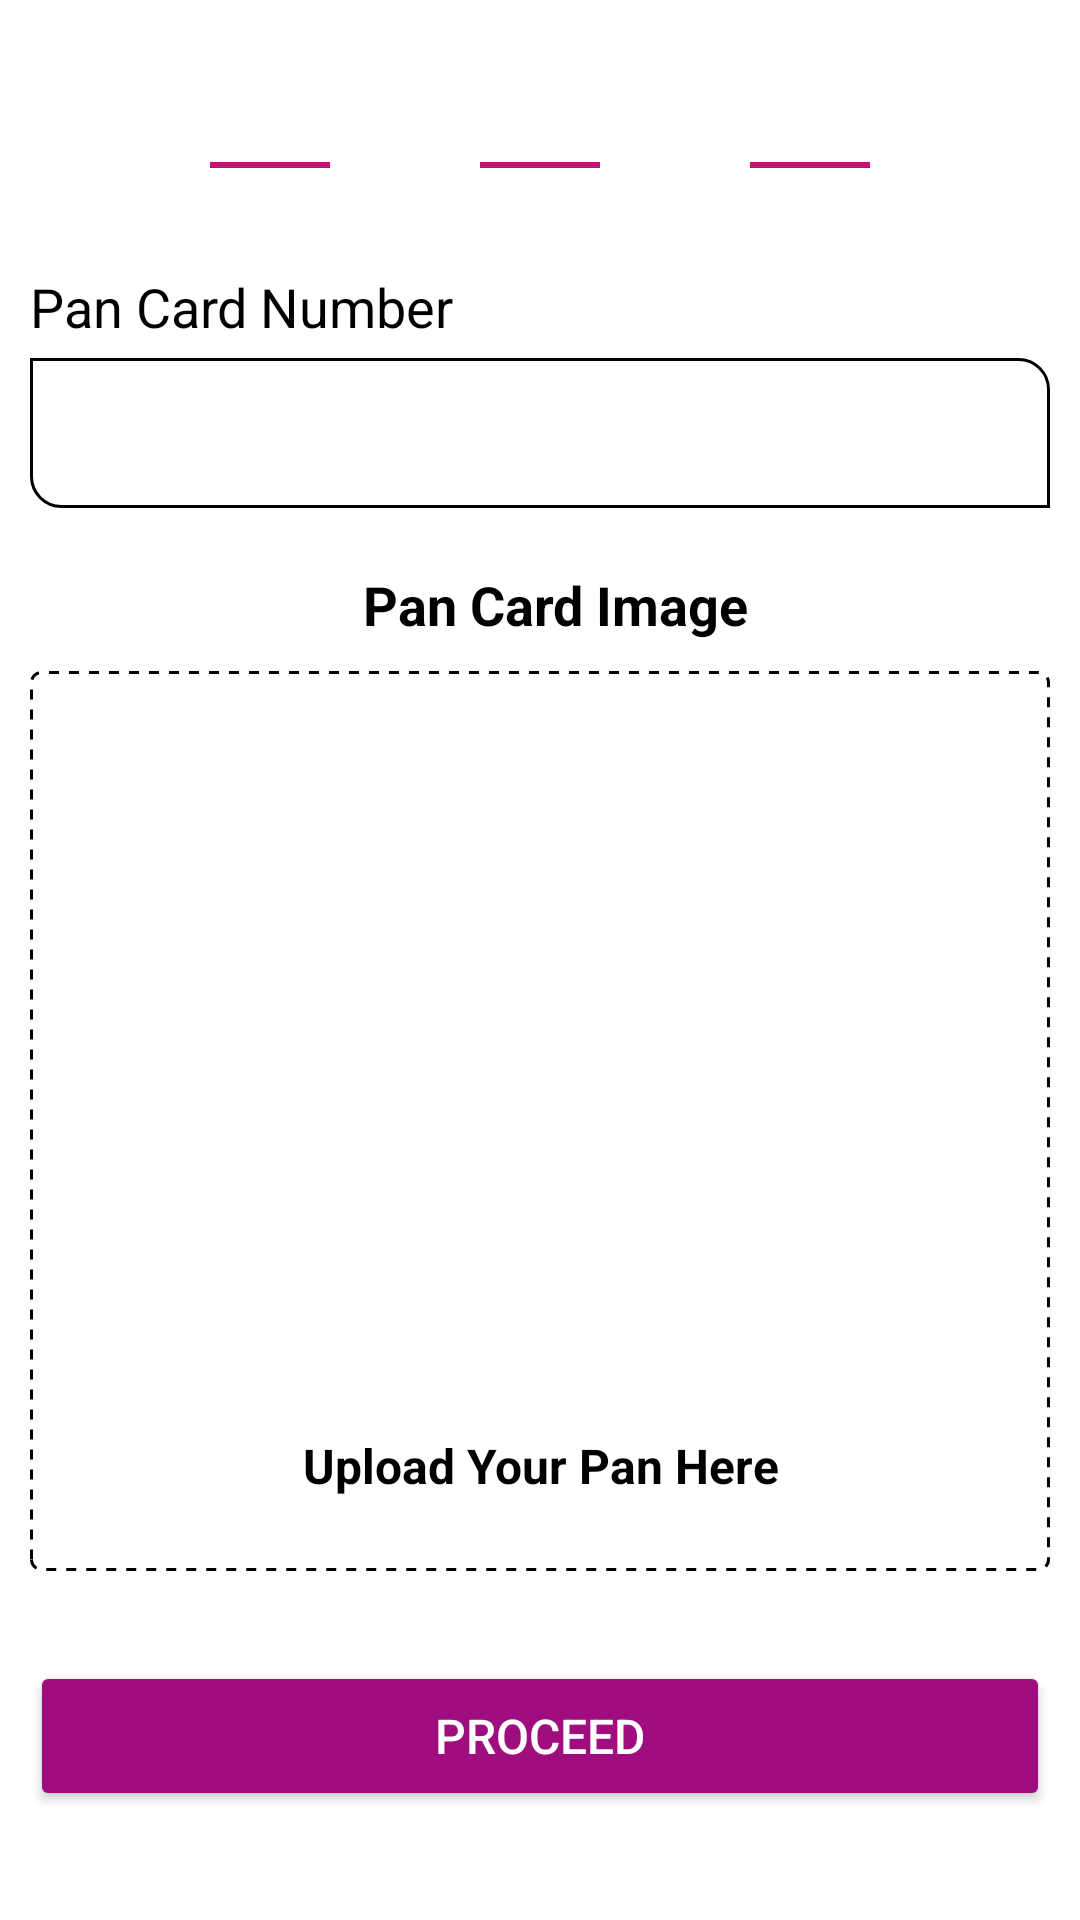

Reconstruct the res/layout file that produces this screen, plus the resources it refers to.
<!-- AndroidManifest.xml: application theme Theme.KreditBro -->
<!-- res/layout/activity_step1.xml -->
<?xml version="1.0" encoding="utf-8"?>
<LinearLayout xmlns:android="http://schemas.android.com/apk/res/android"
    xmlns:app="http://schemas.android.com/apk/res-auto"
    xmlns:tools="http://schemas.android.com/tools"
    android:layout_width="match_parent"
    android:layout_height="match_parent"
    tools:context=".Step1"
    android:orientation="vertical">

<LinearLayout
    android:layout_width="match_parent"
    android:layout_height="wrap_content"
    android:orientation="horizontal"
    android:gravity="center"
    android:layout_marginTop="40dp"
    >

    <RelativeLayout
        android:layout_width="30dp"
        android:layout_height="30dp"
        android:background="@drawable/oval"
        android:backgroundTint="@color/red">

        <TextView
            android:layout_width="wrap_content"
            android:layout_height="wrap_content"
            android:text="1"
            android:textSize="16dp"
            android:textColor="@color/white"
            android:layout_centerInParent="true"
            android:layout_centerVertical="true"/>




    </RelativeLayout>

    <View
        android:layout_width="40dp"
        android:layout_height="2dp"
        android:background="@color/purplelight"
        android:layout_gravity="center_vertical"
        android:layout_marginHorizontal="10dp"/>

    <RelativeLayout
        android:layout_width="30dp"
        android:layout_height="30dp"
        android:background="@drawable/oval"
        android:backgroundTint="#9F0D7F">

        <TextView
            android:layout_width="wrap_content"
            android:layout_height="wrap_content"
            android:text="2"
            android:textSize="16dp"
            android:textColor="@color/white"
            android:layout_centerInParent="true"
            android:layout_centerVertical="true"/>




    </RelativeLayout>

    <View
        android:layout_width="40dp"
        android:layout_height="2dp"
        android:background="@color/purplelight"
        android:layout_gravity="center_vertical"
        android:layout_marginHorizontal="10dp"/>
    <RelativeLayout
        android:layout_width="30dp"
        android:layout_height="30dp"
        android:background="@drawable/oval"
        android:backgroundTint="@color/red">

        <TextView
            android:layout_width="wrap_content"
            android:layout_height="wrap_content"
            android:text="3"
            android:textSize="16dp"
            android:textColor="@color/white"
            android:layout_centerInParent="true"
            android:layout_centerVertical="true"/>




    </RelativeLayout>

    <View
        android:layout_width="40dp"
        android:layout_height="2dp"
        android:background="@color/purplelight"
        android:layout_gravity="center_vertical"
        android:layout_marginHorizontal="10dp"/>
    <RelativeLayout
        android:layout_width="30dp"
        android:layout_height="30dp"
        android:background="@drawable/oval"
        android:backgroundTint="@color/red">

        <TextView
            android:layout_width="wrap_content"
            android:layout_height="wrap_content"
            android:text="4"
            android:textSize="16dp"
            android:textColor="@color/white"
            android:layout_centerInParent="true"
            android:layout_centerVertical="true"/>




    </RelativeLayout>


</LinearLayout>

    <androidx.core.widget.NestedScrollView
        android:layout_width="match_parent"
        android:layout_height="match_parent"
        android:layout_marginTop="10dp">


        <LinearLayout
            android:layout_width="match_parent"
            android:layout_height="match_parent"
            android:orientation="vertical"
            >



            <TextView
                android:layout_width="match_parent"
                android:layout_height="wrap_content"
                android:text="Pan Card Number"
                android:textSize="18dp"
                android:textColor="@color/black"
                android:layout_marginStart="10dp"
                android:layout_marginTop="10dp"
                />

            <EditText
                android:id="@+id/pannumber"
                android:layout_width="match_parent"
                android:layout_height="50dp"
                android:background="@drawable/editbackground"
                android:layout_marginTop="5dp"
                android:paddingLeft="10dp"
                android:inputType="number"
                android:layout_marginHorizontal="10dp"
                android:maxLength="10"
                />

            <TextView
                android:layout_width="match_parent"
                android:layout_height="wrap_content"
                android:text="Pan Card Image"
                android:textSize="18dp"
                android:gravity="center"
                android:textColor="@color/black"
                android:layout_marginStart="10dp"
                android:layout_marginTop="20dp"
                android:textStyle="bold"
                />

            <LinearLayout
                android:layout_width="match_parent"
                android:layout_height="300dp"
                android:background="@drawable/dotted_line"
                android:layout_marginHorizontal="10dp"
                android:layout_marginTop="10dp"
                android:gravity="center"
                android:orientation="vertical">



                <ImageView
                    android:id="@+id/img_pan"
                    android:layout_width="match_parent"
                    android:layout_height="230dp"
                    android:src="@drawable/cloud_upload"
                    android:layout_marginHorizontal="30dp"
                    android:layout_gravity="center"

                    />

                <TextView
                    android:layout_width="match_parent"
                    android:layout_height="wrap_content"
                    android:text="Upload Your Pan Here"
                    android:gravity="center"
                    android:textSize="16dp"
                    android:textColor="@color/black"
                    android:textStyle="bold"/>


            </LinearLayout>



            <Button
                android:id="@+id/btn_proceed1"
                android:layout_width="match_parent"
                android:layout_height="50dp"
                android:text="proceed"
                android:textSize="16dp"
                android:textAlignment="center"
                android:backgroundTint="#9F0D7F"
                android:textColor="@color/white"
                android:layout_marginTop="30dp"
                android:layout_marginBottom="10dp"
                android:layout_marginHorizontal="10dp"
                />




        </LinearLayout>





    </androidx.core.widget.NestedScrollView>



</LinearLayout>
<!-- resources referenced by this layout -->
<resources>
  <color name="black">#FF000000</color>
  <color name="purplelight">#CC0E74</color>
  <color name="red">#FF0000</color>
  <color name="white">#FFFFFFFF</color>
  <!-- drawable dotted_line (drawable) -->
  <?xml version="1.0" encoding="utf-8"?>
  <shape xmlns:android="http://schemas.android.com/apk/res/android"
      android:shape="rectangle" >
      <solid android:color="@color/white" />
      <stroke android:color="@color/black"
          android:dashGap="10px"
          android:dashWidth="10px"
          android:width="1dp"/>
      <corners android:radius="10px"/>
  
  
  
  
  
  </shape>
  <!-- drawable editbackground (drawable) -->
  <?xml version="1.0" encoding="utf-8"?>
  <shape xmlns:android="http://schemas.android.com/apk/res/android" android:shape="rectangle" >
      <solid android:color="@android:color/white"  />
      <stroke android:width="1dp" android:color="#000"/>
      <corners android:bottomLeftRadius="10dp" android:topRightRadius="10dp"/>
  
  </shape>
  <style name="Theme.KreditBro" parent="Theme.MaterialComponents.DayNight.NoActionBar">
          
          <item name="colorPrimary">@color/purple_500</item>
          <item name="colorPrimaryVariant">@color/purple_700</item>
          <item name="colorOnPrimary">@color/white</item>
          
          <item name="colorSecondary">@color/teal_200</item>
          <item name="colorSecondaryVariant">@color/teal_700</item>
          <item name="colorOnSecondary">@color/black</item>
          
          <item name="android:statusBarColor">?attr/colorPrimaryVariant</item>
          
      </style>
  <color name="purple_500">#FF6200EE</color>
  <color name="purple_700">#FF3700B3</color>
  <color name="teal_200">#FF03DAC5</color>
  <color name="teal_700">#FF018786</color>
</resources>
